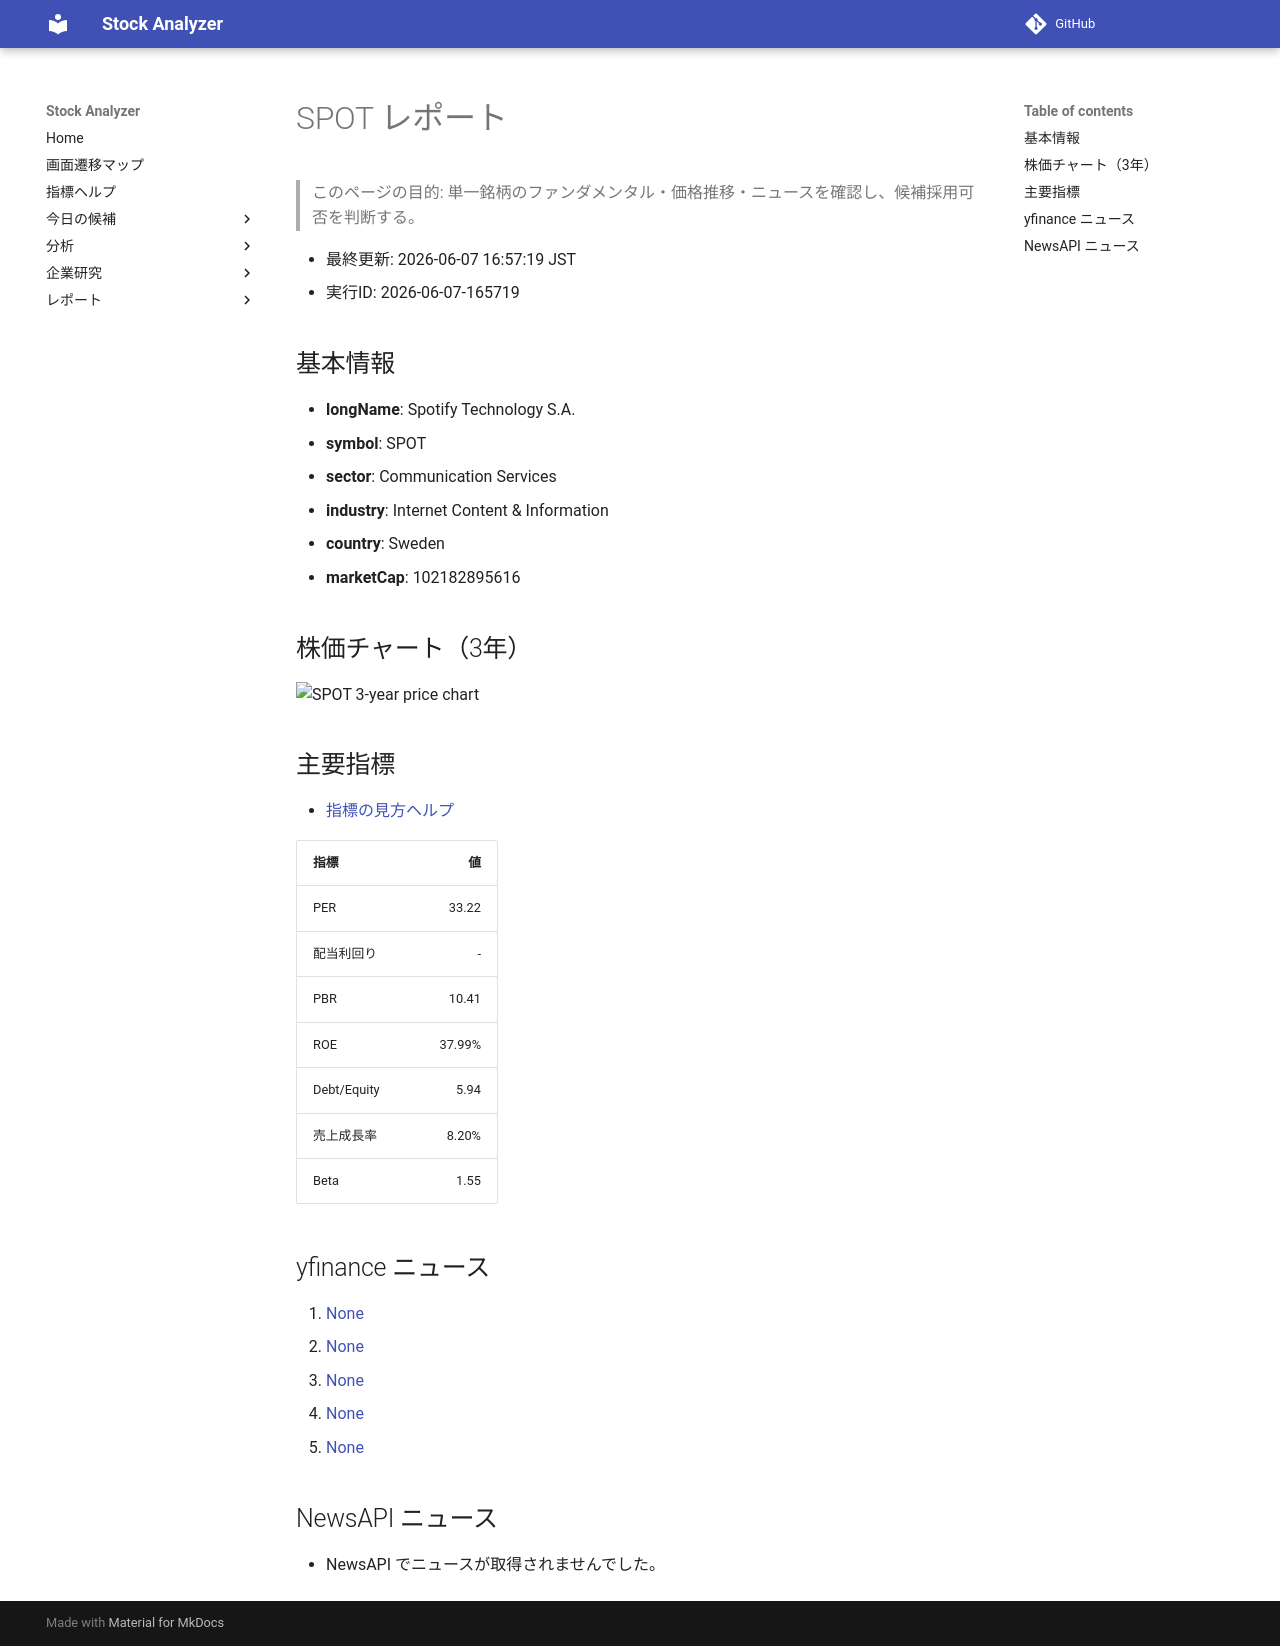

repository: Yumi-note/Making-APP · page: reports/2026-06-07/165719/SPOT/index.html · generator: mkdocs

# SPOT レポート

> このページの目的: 単一銘柄のファンダメンタル・価格推移・ニュースを確認し、候補採用可否を判断する。

- 最終更新: 2026-06-07 16:57:19 JST
- 実行ID: 2026-06-07-165719

## 基本情報

- **longName**: Spotify Technology S.A.
- **symbol**: SPOT
- **sector**: Communication Services
- **industry**: Internet Content & Information
- **country**: Sweden
- **marketCap**: 102182895616

## 株価チャート（3年）

![SPOT 3-year price chart](SPOT_3y.png)

## 主要指標

- [指標の見方ヘルプ](../../../../indicators.md)

| 指標 | 値 |
|---|---:|
| PER | 33.22 |
| 配当利回り | - |
| PBR | 10.41 |
| ROE | 37.99% |
| Debt/Equity | 5.94 |
| 売上成長率 | 8.20% |
| Beta | 1.55 |

## yfinance ニュース

1. [None](None)
2. [None](None)
3. [None](None)
4. [None](None)
5. [None](None)

## NewsAPI ニュース

- NewsAPI でニュースが取得されませんでした。
